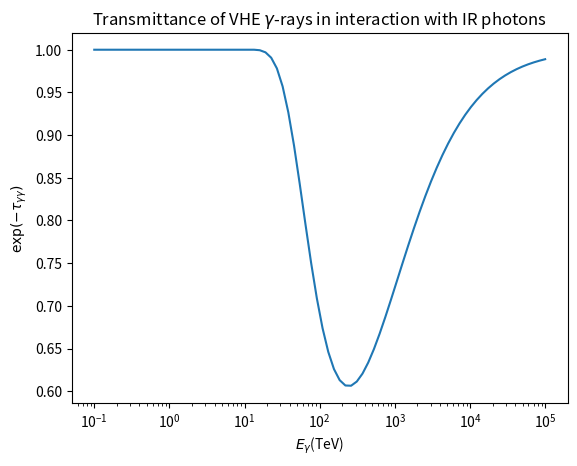

The matplotlib source for this figure:
#! /Applications/Anaconda/bin/python

#Our coordinate are psi, azimutal angle from the direction of the gamma-photon and phi, polar angle around this axis.

#librairies
import matplotlib.pyplot as plt
import numpy as np
from math import *
from scipy.integrate import quad

def integration_log(x, y):

    #Looking for a and b for y = a*x^b
    def calculate_ab(xi, xf, yi, yf):
        logxi = np.log(xi)
        logxf = np.log(xf)
        logyi = np.log(yi)
        logyf = np.log(yf)
        b = (logyf - logyi)/(logxf - logxi)
        loga = logyi - b*logxi
        a = np.exp(loga)
        a = np.nan_to_num(a)
        return a, b

    #Calculate deltaS from deltaS = int from xi to xf a*x^b
    def delta_S(xi, xf, yi, yf):
        [a, b] = calculate_ab(xi, xf, yi, yf)
        return a/(b+1)*(xf**(b+1) - xi**(b+1))

    #Calculate total integral from init to final a*x^b
    integral = 0
    deltaS = 0

    for i in range (1, len(x)):
        deltaS = delta_S(x[i-1], x[i], y[i-1], y[i])
        integral = integral + deltaS

    integral = np.nan_to_num(integral)

    return integral

def f(psi, eps, E, T):

    #Density of a Black Body
    def density_n(eps, T):

        #Global constants
        k = 1.380658e-23/1.602e-16 #Boltzmann's constant in keV/K
        h = 6.6260755e-34/1.602e-16 #Planck's constant in keV*s
        c = 2.99792458e+10 #light speed in cm/s
        c = 2.99792458e+10 #light speed in cm/s
        sb = 5.670367e-12/1.602e-16 #Stefan-Boltzmann constant (keV s^-1 cm^-2 K^-4)
        a = 4 * sb/c #radiation constant (keV cm^-3 K^-4)
        uIR = 1e-3 #keV cm^-3

        nu = eps/h

        def planck(nu, T):

            return (2*h*(nu**3))/(c**2) * 1/(np.exp((h*nu)/(k*T)) - 1)

        Bnu = planck(nu, T)

        return Bnu/(h * eps * c) * uIR/(a*T**4)

    def cos_theta(psi):

        return np.cos(np.pi-psi)

    mc2 = 510.9989461 #electron mass (keV)

    costheta = cos_theta(psi)
    epsc = np.sqrt(eps * E/2 * (1 - costheta))/mc2 #it gives epsc in keV/mc2

    def cross_section(epsc): #sigma_int  = 1/2.0 * pi * r0**2 * sigma (equation 1 of Gould's article), we calculate sigma and not sigma_int

        def parameter_s(epsc):

            return epsc**2

        def parameter_beta(epsc):

            s = parameter_s(epsc)
            return np.sqrt(1 - 1/s)

        beta = parameter_beta(epsc)
        return (1 - beta**2) * ((3 - beta**4) * np.log((1 + beta)/(1 - beta)) - 2 * beta * (2 - beta**2))

        beta = parameter_beta(epsc)
        beta = np.nan_to_num(beta)

        return (1 - beta**2) * ((3 - beta**4) * np.log((1 + beta)/(1 - beta)) - 2 * beta * (2 - beta**2))

    sigma = cross_section(epsc)
    dn = density_n(eps, T)

    return sigma * dn * (1 - costheta) * np.sin(psi)


#Global constants
r0 =  2.818e-13 #classical electron radius (cm)
k = 1.380658e-23/1.602e-16 #Boltzmann's constant in keV/K
h = 6.6260755e-34/1.602e-16 #Planck's constant in keV*s
c = 2.99792458e+10 #light speed in cm/s
mc2 = 510.9989461 #electron mass (keV)
T = 25 #temperature of the CMB (K)

#For the vector eps, E
number_bin_E = 80
number_bin_eps = 40.0

#Distance to the source
R = 0 #distance to the Galactic center of the source (kpc)
Rs = 8.5 #distance to the Galactic center of Sun (kpc)
alpha_r = 0 #right ascension of the source (radian)
z = 0 #height above the Galactic plane (kpc)
L = np.sqrt(z**2 + R**2 + Rs**2 - 2*R*Rs*np.cos(alpha_r)) #distance to the source (kpc)
L = L * 3.085678e21 #in cm

#energy of the gamma-photon
Emin = 1e8 #we choose Emin = 10^-1 TeV (keV)
Emax = 1e14 #we choose Emax = 10^5 TeV (keV)
E = np.logspace(log10(Emin), log10(Emax), number_bin_E) # keV
E_tev = E*1e-9 #TeV

integral_eps = np.zeros_like(E)

for i in range (len(E)):

    epsmin = mc2**2/E[i]
    epsmax = 10*k*T

    #Because epsmin must be lower than epsmax
    if epsmin > epsmax:
        continue
    else:
        eps = np.logspace(log10(epsmin), log10(epsmax), int(log10(epsmax/epsmin)*number_bin_eps))

    integral_psi = np.zeros_like(eps)
    psi = np.linspace(0, np.pi, 100) #azimutal angle if z is the direction of the gamma-photon

    for j in range (len(eps)):

        integrand = f(psi, eps[j], E[i], T)
        integrand = np.nan_to_num(integrand)

        idx=(integrand > 0.0)

        #Because the function integral_log works only if there is more than two elements not zero
        if sum(idx) > 2:
       	    integral_psi[j] = integration_log(psi[idx], integrand[idx])
    #    integral_psi[j] = integration_log(psi, integrand)

    #Because the function integral_log works only if there is more than two elements not zero
    idy=(integral_psi > 0.0)
    if sum(idy) > 2:
        integral_eps[i] = integration_log(eps[idy], integral_psi[idy])

tau = 1/2.0 * np.pi * r0**2 * L * 2 * np.pi * integral_eps #the intergation in phi gives 2*pi and the integration in x gives L

plt.xscale('log')
plt.xlabel(r'$E_\gamma$' '(TeV)')
plt.ylabel(r'$\exp(-\tau_{\gamma \gamma})$')
plt.title('Transmittance of VHE 'r'$\gamma$' '-rays in interaction with IR photons')
plt.plot(E_tev, np.exp(-tau))
plt.show()
